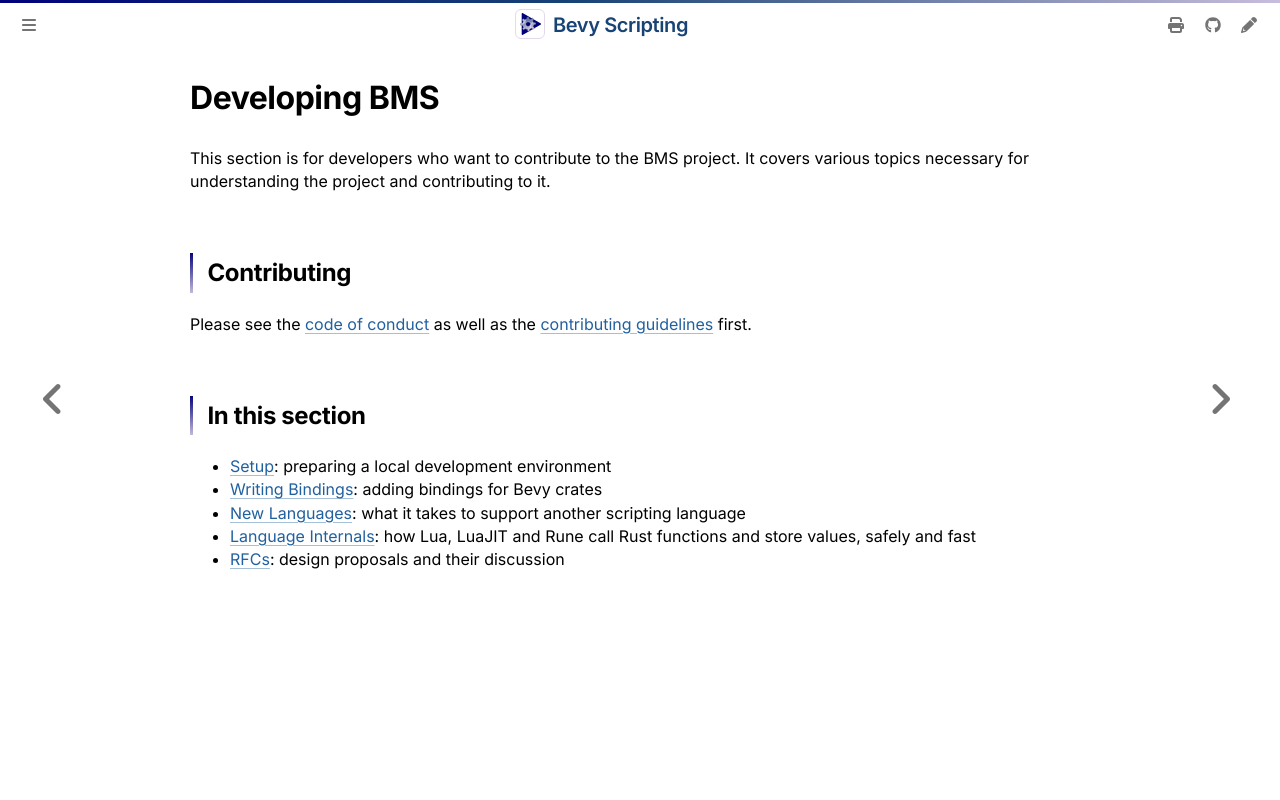

repository: makspll/bevy_mod_scripting · page: Development/introduction.html · generator: mdbook

# Developing BMS

This section is for developers who want to contribute to the BMS project. It covers various topics necessary for understanding the project and contributing to it.

## Contributing

Please see the [code of conduct](https://github.com/makspll/bevy_mod_scripting/blob/main/CODE_OF_CONDUCT.md) as well as the [contributing guidelines](https://github.com/makspll/bevy_mod_scripting/blob/main/CONTRIBUTING.md) first.

## In this section

- [Setup](./setup.md): preparing a local development environment
- [Writing Bindings](./writing-bindings.md): adding bindings for Bevy crates
- [New Languages](./AddingLanguages/introduction.md): what it takes to support another scripting language
- [Language Internals](./LanguageInternals/introduction.md): how Lua, LuaJIT and Rune call Rust functions and store values, safely and fast
- [RFCs](../RequestsForComments/summary.md): design proposals and their discussion
